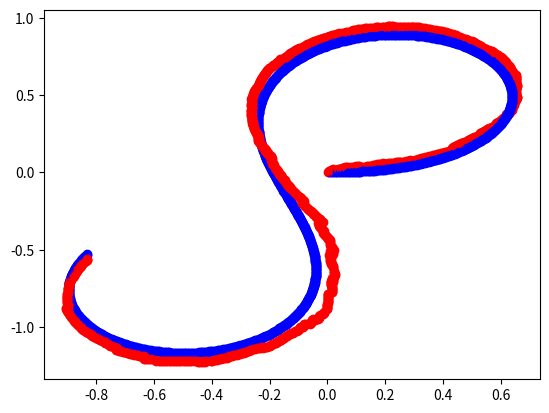

This chart was generated by the following Python code:
import copy

import numpy as np
import matplotlib.pyplot as plt
import random
import math

"""
Simple KF for 2D robot localization

Notes:
    x, y, yaw are relative to the parent frame.
    dx, dy, ddx, ddy, steering_angle are relative to the robot frame, where x is forward
"""

cycle_dt = .01  # Constant time step
real_t = 10  # Time to run the simulation for

WB = .3

# Current state
x = np.array([
        0.,  # x
        0.,  # y
        .5,  # x'
        0.,  # y'
        0.,  # yaw
        .79,  # steering angle
])

# State covariance
P = np.eye(len(x)) * .1


# Simple bicycle model update step
def f(x, dt):
    x_ = x[0]
    y_ = x[1]
    d_x = x[2]
    d_y = x[3]
    yaw = x[4]
    tau = x[5]

    d_yaw = d_x * np.sin(tau) / WB * dt
    yaw_new = yaw + d_yaw

    x_new = x_ + d_x * np.cos(yaw + tau) * dt
    y_new = y_ + d_x * np.sin(yaw + tau) * dt

    return np.array([x_new, y_new, d_x, d_y, yaw_new, tau])


def F(x, dt):
    # Generates a Jacobian matrix representing an Simple bicycle model update step

    d_x = x[2]
    yaw = x[4]
    tau = x[5]

    p_yaw_dx = dt * np.sin(tau) / WB
    p_yaw_tau = dt * d_x * np.cos(tau) / WB

    p_x_dx = dt * np.cos(yaw + tau)
    p_x_yaw = -dt * d_x * np.sin(yaw + tau)
    p_x_tau = -dt * d_x * np.sin(yaw + tau)

    p_y_dx = dt * np.sin(yaw + tau)
    p_y_yaw = dt * d_x * np.cos(yaw + tau)
    p_y_tau = dt * d_x * np.cos(yaw + tau)

    # Jacobian matrix representing an Ackermann update step
    return np.array([
        # x      y       dx          dy      yaw         tau            # OUTPUT
        [1.,     0.,     p_x_dx,     0.,     p_x_yaw,    p_x_tau],      # x
        [0.,     1.,     p_y_dx,     0.,     p_y_yaw,    p_y_tau],      # y
        [0.,     0.,     1.,         0.,     0.,         0.],           # dx
        [0.,     0.,     0.,         1.,     0.,         0.],           # dy
        [0.,     0.,     p_yaw_dx,   0.,     1.,         p_yaw_tau],    # yaw
        [0.,     0.,     0.,         0.,     0.,         1.],           # tau
    ])


# Measurement jacobian matrix
def H(x, dt, tr):
    # `tr` is the transformation from the state space to the sensor space
    return (tr @ F(x, dt).T).T


# Process noise covariance (update step). Low Q value means high confidence in model
def Q(dt):
    return dt * np.eye(len(x)) * .1


def predict(x, P, dt):
    # P = current variance
    # x = current state

    F_k = F(x, dt)
    Q_k = Q(dt)

    # Generate new state prediction with prediction matrix
    state = f(x, dt)

    # Generate new covariance prediction, with additional covariance to account for process noise
    cov = F_k @ P @ F_k.T + Q_k

    return state, cov


def sensor_update(
        state_,
        variance,
        sensor_state,
        sensor_mul_matrix,
        sensor_variance,
        dt,
        update_time_elapsed
):
    # H_k = H(state_, update_time_elapsed, sensor_mul_matrix)
    H_k = H(state_, update_time_elapsed, sensor_mul_matrix)
    R_k = sensor_variance
    h = sensor_mul_matrix

    predicted_state, predicted_variance = predict(state_, variance, dt)

    predicted_sensor = h @ predicted_state
    real_sensor = sensor_state

    y_k = real_sensor - predicted_sensor

    S_k = H_k @ predicted_variance @ H_k.T + R_k
    K_k = predicted_variance @ H_k.T @ np.linalg.inv(S_k)

    state_ = predicted_state + K_k @ y_k
    predicted_variance = (np.eye(len(x)) - K_k @ H_k) @ predicted_variance

    return state_, predicted_variance


def fake_imu(state):
    return np.array([
        0.,
        0.,
        state[2] + random.gauss(0, .01),
        state[3] + random.gauss(0, .01),
        state[4] + random.gauss(0, .1),
        0.
    ])


def fake_enc(state):
    return np.array([
        0.,
        0.,
        state[2] + random.gauss(0, .1),
        0.,
        0.,
        state[5]
    ])

rseed = 1000
random.seed(rseed)

def root_means_squared_estimation_error(ground_truth_states, estimated_states):
    """
    Take an array of ground truth and estimated states. Return the mean squared error of x and y
    """
    x_error = 0
    y_error = 0

    for i in range(len(ground_truth_states)):
        x_error += (ground_truth_states[i][0] - estimated_states[i][0]) ** 2
        y_error += (ground_truth_states[i][1] - estimated_states[i][1]) ** 2

    return (x_error / len(ground_truth_states) + y_error / len(ground_truth_states)) ** .5


def main_loop():
    state = copy.deepcopy(x)
    variance = copy.deepcopy(P)
    next_state = copy.deepcopy(x)
    next_var = copy.deepcopy(P)

    true_states = []
    est_states = []

    sensor_mul_matrix = {
        "imu": np.array([
            [0, 0, 0, 0, 0, 0],
            [0, 0, 0, 0, 0, 0],
            [0, 0, 1, 0, 0, 0],
            [0, 0, 0, 1, 0, 0],
            [0, 0, 0, 0, 1, 0],
            [0, 0, 0, 0, 0, 0]
        ]),
        "enc": np.array([
            [0, 0, 0, 0, 0, 0],
            [0, 0, 0, 0, 0, 0],
            [0, 0, 1, 0, 0, 0],
            [0, 0, 0, 0, 0, 0],
            [0, 0, 0, 0, 0, 0],
            [0, 0, 0, 0, 0, 1]
        ]),
    }

    last_update_time_matrix = {
        "imu": 0,
        "enc": 0,
    }

    sensor_state = {
        "imu": fake_imu,
        "enc": fake_enc,
    }

    sensor_variances = {
        "imu": np.eye(len(x)) * 1,
        "enc": np.eye(len(x)) * .1,
    }

    # Simulate the state change with F and a dt of .1 100 times using matplotlib
    for i in range(int(real_t / cycle_dt)):
        true_states.append(next_state)
        est_states.append(state)

        seed = random.random()

        # Adjust steering angle continuously
        # next_state[5] = math.sin(i * cycle_dt / 2) * .79
        next_state[5] = math.sin(i * cycle_dt / 2) * .79

        next_state, next_var = predict(next_state, next_var, cycle_dt)
        plt.plot(next_state[0], next_state[1], 'bo')

        if seed < .8:
            state, variance = predict(state, variance, cycle_dt)
        elif seed < .9:
            current_time = i * cycle_dt
            last_update_time = last_update_time_matrix["imu"]
            update_time_elapsed = current_time - last_update_time
            last_update_time_matrix["imu"] = current_time

            state, variance = sensor_update(
                state,
                variance,
                sensor_state["imu"](next_state),
                sensor_mul_matrix["imu"],
                sensor_variances["imu"],
                cycle_dt,
                update_time_elapsed
            )
        elif seed < 1.0:
            current_time = i * cycle_dt
            last_update_time = last_update_time_matrix["enc"]
            update_time_elapsed = current_time - last_update_time
            last_update_time_matrix["enc"] = current_time

            state, variance = sensor_update(
                state,
                variance,
                sensor_state["enc"](next_state),
                sensor_mul_matrix["enc"],
                sensor_variances["enc"],
                cycle_dt,
                update_time_elapsed
            )

        plt.plot(state[0], state[1], 'ro')

    true_states.append(next_state)
    est_states.append(state)

    print("Root mean squared estimation error: ", root_means_squared_estimation_error(true_states, est_states))


if __name__ == "__main__":
    main_loop()
    plt.show()
